The GitHub repository yeonebin/v2 contains a labelled image folder "dataset_v4" with 11 categories: concealed multiple targets, hammer, knife, multiple targets, pistol, plier, rifle, satellite model, snips, stiletto, wrench. Examples follow, each with its label.

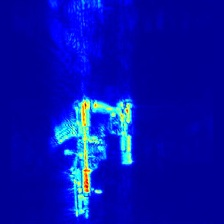
Label: multiple targets

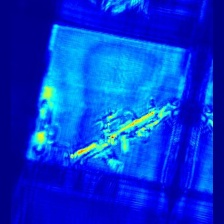
Label: concealed multiple targets

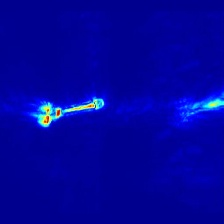
Label: wrench

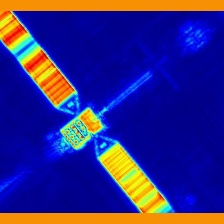
Label: satellite model

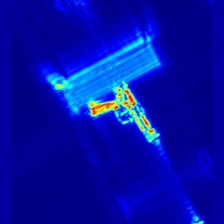
Label: pistol

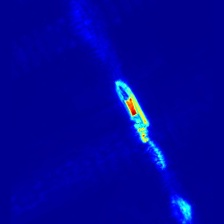
Label: stiletto
